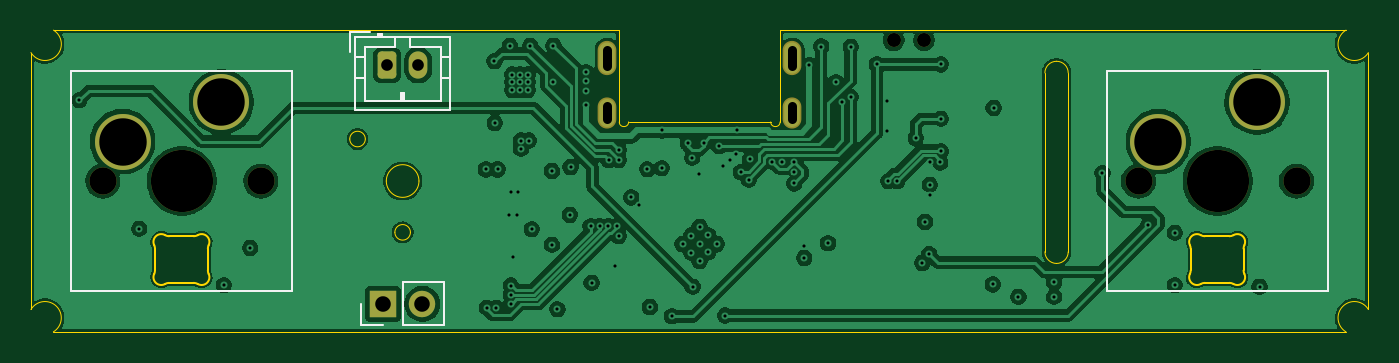
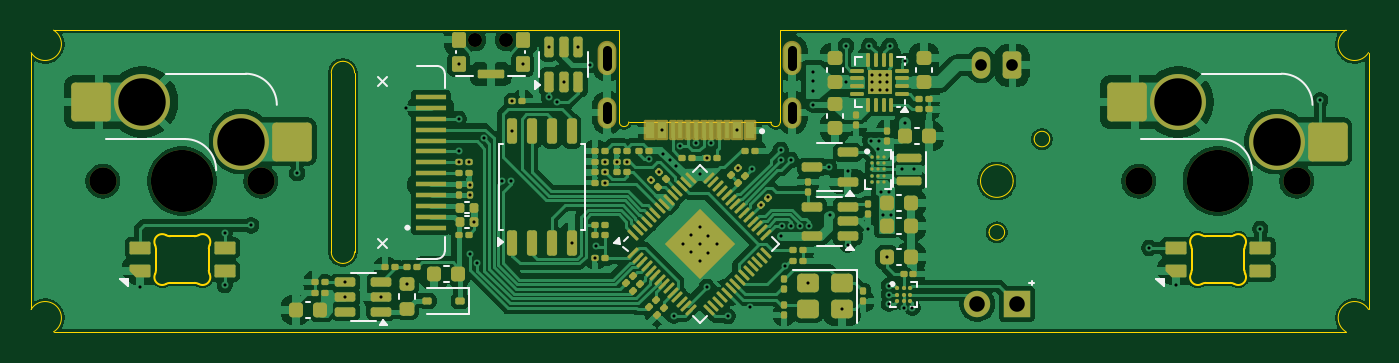
Circuit board: 11 layer files. Board 86.0 x 19.4 mm.
- bottom_copper: board-B_Cu.gbl (193646 bytes)
- bottom_mask: board-B_Mask.gbs (14547 bytes)
- paste: board-B_Paste.gbp (13166 bytes)
- bottom_silk: board-B_Silkscreen.gbo (22773 bytes)
- outline: board-Edge_Cuts.gm1 (4452 bytes)
- top_copper: board-F_Cu.gtl (127084 bytes)
- top_mask: board-F_Mask.gts (1971 bytes)
- paste: board-F_Paste.gtp (448 bytes)
- top_silk: board-F_Silkscreen.gto (3933 bytes)
- drill: board-NPTH.drl (568 bytes)
- drill: board-PTH.drl (2471 bytes)

=== bottom_copper: board-B_Cu.gbl (193646 bytes, source omitted) ===
=== bottom_mask: board-B_Mask.gbs (14547 bytes, source omitted) ===
=== paste: board-B_Paste.gbp (13166 bytes, source omitted) ===
=== bottom_silk: board-B_Silkscreen.gbo (22773 bytes, source omitted) ===
=== outline: board-Edge_Cuts.gm1 ===
%TF.GenerationSoftware,KiCad,Pcbnew,9.0.3*%
%TF.CreationDate,2025-07-18T01:49:26-04:00*%
%TF.ProjectId,board,626f6172-642e-46b6-9963-61645f706362,rev?*%
%TF.SameCoordinates,Original*%
%TF.FileFunction,Profile,NP*%
%FSLAX46Y46*%
G04 Gerber Fmt 4.6, Leading zero omitted, Abs format (unit mm)*
G04 Created by KiCad (PCBNEW 9.0.3) date 2025-07-18 01:49:26*
%MOMM*%
%LPD*%
G01*
G04 APERTURE LIST*
%TA.AperFunction,Profile*%
%ADD10C,0.050000*%
%TD*%
%TA.AperFunction,Profile*%
%ADD11C,0.100000*%
%TD*%
G04 APERTURE END LIST*
D10*
X44950000Y-29700000D02*
G75*
G02*
X42850000Y-29700000I-1050000J0D01*
G01*
X42850000Y-29700000D02*
G75*
G02*
X44950000Y-29700000I1050000J0D01*
G01*
X21450000Y-20000000D02*
X57830000Y-20000000D01*
X106000000Y-21440832D02*
G75*
G02*
X104559168Y-20000000I-900000J540832D01*
G01*
X68170000Y-25900000D02*
X68170000Y-20000000D01*
X85950000Y-35000000D02*
G75*
G02*
X85200000Y-34250000I0J750000D01*
G01*
X41500000Y-27000000D02*
G75*
G02*
X40500000Y-27000000I-500000J0D01*
G01*
X40500000Y-27000000D02*
G75*
G02*
X41500000Y-27000000I500000J0D01*
G01*
X57830000Y-20000000D02*
X57830000Y-25900000D01*
X58430000Y-25900000D02*
X67570000Y-25900000D01*
X104559168Y-39400000D02*
X21440832Y-39399999D01*
X58430000Y-25900000D02*
G75*
G02*
X57830000Y-25900000I-300000J0D01*
G01*
X44400000Y-33000000D02*
G75*
G02*
X43400000Y-33000000I-500000J0D01*
G01*
X43400000Y-33000000D02*
G75*
G02*
X44400000Y-33000000I500000J0D01*
G01*
X21450000Y-20000000D02*
G75*
G02*
X19999994Y-21440003I-548590J-897640D01*
G01*
X68170000Y-20000000D02*
X104559168Y-20000000D01*
X85200000Y-22750000D02*
G75*
G02*
X85950000Y-22000000I750000J0D01*
G01*
X85200000Y-34250000D02*
X85200000Y-22750000D01*
X85950000Y-22000000D02*
G75*
G02*
X86700000Y-22750000I0J-750000D01*
G01*
X20000000Y-37959168D02*
X20000000Y-21440832D01*
X86700000Y-34250000D02*
G75*
G02*
X85950000Y-35000000I-750000J0D01*
G01*
X106000000Y-21440832D02*
X106000000Y-37959168D01*
X104559168Y-39400000D02*
G75*
G02*
X106000000Y-37959168I540832J900000D01*
G01*
X86700000Y-22750000D02*
X86700000Y-34250000D01*
X68170000Y-25900000D02*
G75*
G02*
X67570000Y-25900000I-300000J0D01*
G01*
X20000000Y-37959168D02*
G75*
G02*
X21440834Y-39399999I900000J-540832D01*
G01*
D11*
%TO.C,D1*%
X27975001Y-35452841D02*
X27975001Y-34047157D01*
X28880548Y-33250000D02*
X30469453Y-33250000D01*
X30469452Y-36249999D02*
X28880548Y-36249999D01*
X31374999Y-34047157D02*
X31374999Y-35452841D01*
X27925516Y-33830279D02*
G75*
G02*
X27974976Y-34047157I-450516J-216821D01*
G01*
X27925516Y-33830279D02*
G75*
G02*
X28628289Y-33181700I450514J216879D01*
G01*
X27975001Y-35452842D02*
G75*
G02*
X27925517Y-35669719I-500361J82D01*
G01*
X28628289Y-36318296D02*
G75*
G02*
X27925520Y-35669721I-252259J431696D01*
G01*
X28628290Y-36318298D02*
G75*
G02*
X28880548Y-36250000I252260J-431712D01*
G01*
X28880547Y-33249999D02*
G75*
G02*
X28628289Y-33181700I3J500009D01*
G01*
X30469452Y-36249999D02*
G75*
G02*
X30721711Y-36318298I-2J-500009D01*
G01*
X30721711Y-33181701D02*
G75*
G02*
X30469453Y-33250000I-252261J431710D01*
G01*
X30721711Y-33181701D02*
G75*
G02*
X31424484Y-33830279I252258J-431701D01*
G01*
X31374999Y-34047156D02*
G75*
G02*
X31424484Y-33830279I499990J1D01*
G01*
X31424484Y-35669718D02*
G75*
G02*
X30721711Y-36318298I-450514J-216880D01*
G01*
X31424484Y-35669719D02*
G75*
G02*
X31374999Y-35452841I450505J216876D01*
G01*
%TO.C,D2*%
X94575001Y-35452841D02*
X94575001Y-34047157D01*
X95480548Y-33250000D02*
X97069453Y-33250000D01*
X97069452Y-36249999D02*
X95480548Y-36249999D01*
X97974999Y-34047157D02*
X97974999Y-35452841D01*
X94525516Y-33830279D02*
G75*
G02*
X94574976Y-34047157I-450516J-216821D01*
G01*
X94525516Y-33830279D02*
G75*
G02*
X95228289Y-33181700I450514J216879D01*
G01*
X94575001Y-35452842D02*
G75*
G02*
X94525517Y-35669719I-500361J82D01*
G01*
X95228289Y-36318296D02*
G75*
G02*
X94525520Y-35669721I-252259J431696D01*
G01*
X95228290Y-36318298D02*
G75*
G02*
X95480548Y-36250000I252260J-431712D01*
G01*
X95480547Y-33249999D02*
G75*
G02*
X95228289Y-33181700I3J500009D01*
G01*
X97069452Y-36249999D02*
G75*
G02*
X97321711Y-36318298I-2J-500009D01*
G01*
X97321711Y-33181701D02*
G75*
G02*
X97069453Y-33250000I-252261J431710D01*
G01*
X97321711Y-33181701D02*
G75*
G02*
X98024484Y-33830279I252258J-431701D01*
G01*
X97974999Y-34047156D02*
G75*
G02*
X98024484Y-33830279I499990J1D01*
G01*
X98024484Y-35669718D02*
G75*
G02*
X97321711Y-36318298I-450514J-216880D01*
G01*
X98024484Y-35669719D02*
G75*
G02*
X97974999Y-35452841I450505J216876D01*
G01*
%TD*%
M02*

=== top_copper: board-F_Cu.gtl (127084 bytes, source omitted) ===
=== top_mask: board-F_Mask.gts (1971 bytes, source withheld) ===
=== paste: board-F_Paste.gtp ===
%TF.GenerationSoftware,KiCad,Pcbnew,9.0.3*%
%TF.CreationDate,2025-07-18T01:49:26-04:00*%
%TF.ProjectId,board,626f6172-642e-46b6-9963-61645f706362,rev?*%
%TF.SameCoordinates,Original*%
%TF.FileFunction,Paste,Top*%
%TF.FilePolarity,Positive*%
%FSLAX46Y46*%
G04 Gerber Fmt 4.6, Leading zero omitted, Abs format (unit mm)*
G04 Created by KiCad (PCBNEW 9.0.3) date 2025-07-18 01:49:26*
%MOMM*%
%LPD*%
G01*
G04 APERTURE LIST*
G04 APERTURE END LIST*
M02*

=== top_silk: board-F_Silkscreen.gto ===
%TF.GenerationSoftware,KiCad,Pcbnew,9.0.3*%
%TF.CreationDate,2025-07-18T01:49:26-04:00*%
%TF.ProjectId,board,626f6172-642e-46b6-9963-61645f706362,rev?*%
%TF.SameCoordinates,Original*%
%TF.FileFunction,Legend,Top*%
%TF.FilePolarity,Positive*%
%FSLAX46Y46*%
G04 Gerber Fmt 4.6, Leading zero omitted, Abs format (unit mm)*
G04 Created by KiCad (PCBNEW 9.0.3) date 2025-07-18 01:49:26*
%MOMM*%
%LPD*%
G01*
G04 APERTURE LIST*
G04 Aperture macros list*
%AMRoundRect*
0 Rectangle with rounded corners*
0 $1 Rounding radius*
0 $2 $3 $4 $5 $6 $7 $8 $9 X,Y pos of 4 corners*
0 Add a 4 corners polygon primitive as box body*
4,1,4,$2,$3,$4,$5,$6,$7,$8,$9,$2,$3,0*
0 Add four circle primitives for the rounded corners*
1,1,$1+$1,$2,$3*
1,1,$1+$1,$4,$5*
1,1,$1+$1,$6,$7*
1,1,$1+$1,$8,$9*
0 Add four rect primitives between the rounded corners*
20,1,$1+$1,$2,$3,$4,$5,0*
20,1,$1+$1,$4,$5,$6,$7,0*
20,1,$1+$1,$6,$7,$8,$9,0*
20,1,$1+$1,$8,$9,$2,$3,0*%
G04 Aperture macros list end*
%ADD10C,0.120000*%
%ADD11RoundRect,0.250000X-0.350000X-0.625000X0.350000X-0.625000X0.350000X0.625000X-0.350000X0.625000X0*%
%ADD12O,1.200000X1.750000*%
%ADD13R,1.700000X1.700000*%
%ADD14C,1.700000*%
%ADD15C,1.750000*%
%ADD16C,4.000000*%
%ADD17C,3.600000*%
%ADD18C,0.900000*%
%ADD19O,1.204000X2.004000*%
%ADD20O,1.204000X2.204000*%
G04 APERTURE END LIST*
D10*
%TO.C,J2*%
X40540001Y-20140000D02*
X40540001Y-21390000D01*
X40840001Y-20440000D02*
X40840001Y-25160000D01*
X40840001Y-21750001D02*
X41450001Y-21750000D01*
X40840001Y-23049999D02*
X41450001Y-23050000D01*
X40840001Y-25160000D02*
X46960001Y-25160000D01*
X41450001Y-21050000D02*
X41450001Y-24550000D01*
X41450001Y-24550000D02*
X46350001Y-24550000D01*
X41790001Y-20140000D02*
X40540001Y-20140000D01*
X42300001Y-20239999D02*
X42300001Y-20440000D01*
X42600001Y-20239999D02*
X42300001Y-20239999D01*
X42600001Y-20340000D02*
X42300001Y-20340000D01*
X42600001Y-20440000D02*
X42600001Y-20239999D01*
X43400001Y-20440000D02*
X43400001Y-21049999D01*
X43400001Y-21049999D02*
X41450001Y-21050000D01*
X43800001Y-24050000D02*
X44000001Y-24050000D01*
X43800002Y-24550000D02*
X43800001Y-24050000D01*
X43900001Y-24550000D02*
X43900001Y-24050000D01*
X44000001Y-24050000D02*
X44000001Y-24550000D01*
X44400001Y-21050000D02*
X44400001Y-20440000D01*
X46350001Y-21049999D02*
X44400001Y-21050000D01*
X46350001Y-24550000D02*
X46350001Y-21049999D01*
X46960001Y-20440000D02*
X40840001Y-20440000D01*
X46960001Y-21750000D02*
X46350001Y-21750000D01*
X46960001Y-23050000D02*
X46350001Y-23050000D01*
X46960001Y-25160000D02*
X46960001Y-20440000D01*
%TO.C,J4*%
X41245000Y-38980000D02*
X41245001Y-37600000D01*
X42625000Y-38979999D02*
X41245000Y-38980000D01*
X43895000Y-36220000D02*
X46545000Y-36220000D01*
X43895000Y-38980000D02*
X43895000Y-36220000D01*
X43895000Y-38980000D02*
X46545000Y-38980000D01*
X46545000Y-38980000D02*
X46545000Y-36220000D01*
%TO.C,SW1*%
X22600000Y-22600000D02*
X22600000Y-36800000D01*
X22600000Y-36800000D02*
X36800000Y-36800000D01*
X36800000Y-22600000D02*
X22600000Y-22600000D01*
X36800000Y-36800000D02*
X36800000Y-22600000D01*
%TO.C,SW2*%
X89200000Y-22600000D02*
X89200000Y-36800000D01*
X89200000Y-36800000D02*
X103400000Y-36800000D01*
X103400000Y-22600000D02*
X89200000Y-22600000D01*
X103400000Y-36800000D02*
X103400000Y-22600000D01*
%TD*%
%LPC*%
D11*
%TO.C,J2*%
X42900001Y-22250000D03*
D12*
X44900002Y-22250000D03*
%TD*%
D13*
%TO.C,J4*%
X42625000Y-37600000D03*
D14*
X45165000Y-37600000D03*
%TD*%
D15*
%TO.C,SW1*%
X24620001Y-29700000D03*
D16*
X29700000Y-29700000D03*
D15*
X34779999Y-29700000D03*
D17*
X25890000Y-27160000D03*
X32240000Y-24620000D03*
%TD*%
D15*
%TO.C,SW2*%
X91220001Y-29700000D03*
D16*
X96300000Y-29700000D03*
D15*
X101379999Y-29700000D03*
D17*
X92490000Y-27160000D03*
X98840000Y-24620000D03*
%TD*%
D18*
%TO.C,SW3*%
X75475000Y-20650000D03*
X77425000Y-20650000D03*
%TD*%
D19*
%TO.C,J1*%
X57050000Y-25300000D03*
X68950000Y-25300000D03*
D20*
X57050000Y-21800000D03*
X68950000Y-21800000D03*
%TD*%
%LPD*%
M02*

=== drill: board-NPTH.drl ===
M48
; DRILL file {KiCad 9.0.3} date 2025-07-18T01:50:05-0400
; FORMAT={-:-/ absolute / metric / decimal}
; #@! TF.CreationDate,2025-07-18T01:50:05-04:00
; #@! TF.GenerationSoftware,Kicad,Pcbnew,9.0.3
; #@! TF.FileFunction,NonPlated,1,4,NPTH
FMAT,2
METRIC
; #@! TA.AperFunction,NonPlated,NPTH,ComponentDrill
T1C0.900
; #@! TA.AperFunction,NonPlated,NPTH,ComponentDrill
T2C1.750
; #@! TA.AperFunction,NonPlated,NPTH,ComponentDrill
T3C4.000
%
G90
G05
T1
X75.475Y-20.65
X77.425Y-20.65
T2
X24.62Y-29.7
X34.78Y-29.7
X91.22Y-29.7
X101.38Y-29.7
T3
X29.7Y-29.7
X96.3Y-29.7
M30

=== drill: board-PTH.drl ===
M48
; DRILL file {KiCad 9.0.3} date 2025-07-18T01:50:05-0400
; FORMAT={-:-/ absolute / metric / decimal}
; #@! TF.CreationDate,2025-07-18T01:50:05-04:00
; #@! TF.GenerationSoftware,Kicad,Pcbnew,9.0.3
; #@! TF.FileFunction,Plated,1,4,PTH
FMAT,2
METRIC
; #@! TA.AperFunction,Plated,PTH,ViaDrill
T1C0.200
; #@! TA.AperFunction,Plated,PTH,ComponentDrill
T2C0.600
; #@! TA.AperFunction,Plated,PTH,ComponentDrill
T3C0.750
; #@! TA.AperFunction,Plated,PTH,ComponentDrill
T4C1.000
; #@! TA.AperFunction,Plated,PTH,ComponentDrill
T5C3.050
%
G90
G05
T1
X23.1Y-24.5
X26.96Y-32.77
X32.4Y-36.4
X34.1Y-34.0
X49.25Y-28.95
X49.325Y-37.85
X49.8Y-22.0
X49.83Y-25.97
X49.9Y-37.85
X50.0Y-28.95
X50.73Y-31.86
X50.8Y-21.0
X50.84Y-30.41
X50.85Y-36.425
X50.85Y-37.0
X50.85Y-37.6
X50.94Y-23.35
X50.94Y-23.85
X50.942Y-22.86
X50.975Y-34.6
X51.25Y-31.86
X51.33Y-30.41
X51.438Y-23.35
X51.438Y-23.85
X51.44Y-22.86
X51.5Y-27.1
X51.51Y-27.62
X51.94Y-23.35
X51.94Y-23.85
X51.942Y-22.86
X52.0Y-27.1
X52.1Y-21.0
X52.2Y-32.8
X53.5Y-29.05
X53.5Y-33.8
X53.6Y-21.0
X53.6Y-23.325
X53.85Y-37.95
X54.65Y-31.88
X54.7Y-28.8
X55.7Y-22.7
X55.7Y-23.3
X55.7Y-23.9
X55.7Y-24.8
X55.985Y-32.6
X56.05Y-36.25
X56.56Y-32.6
X57.135Y-32.6
X57.15Y-28.35
X57.525Y-35.175
X57.71Y-32.6
X57.8Y-27.7
X57.8Y-28.35
X57.8Y-33.25
X58.6Y-30.75
X59.076Y-31.226
X59.64Y-28.94
X59.8Y-37.8
X60.569Y-28.879
X60.6Y-26.45
X61.2Y-38.4
X61.9Y-33.75
X62.25Y-27.25
X62.45Y-34.3
X62.47Y-33.21
X62.52Y-28.2
X62.55Y-36.5
X62.98Y-29.25
X63.0Y-32.65
X63.0Y-33.75
X63.0Y-34.85
X63.25Y-27.25
X63.54Y-33.2
X63.55Y-34.28
X64.1Y-33.75
X64.25Y-27.45
X64.51Y-28.76
X64.65Y-38.35
X64.94Y-28.34
X65.34Y-27.94
X65.4Y-26.45
X65.656Y-29.124
X66.151Y-29.619
X66.24Y-28.3
X67.68Y-28.45
X68.32Y-28.45
X69.08Y-28.45
X69.08Y-29.15
X69.08Y-29.85
X69.7Y-33.9
X69.72Y-34.65
X70.062Y-22.25
X70.812Y-21.05
X71.25Y-33.7
X71.763Y-23.35
X72.172Y-24.65
X72.712Y-21.075
X72.712Y-24.3
X74.4Y-22.2
X75.05Y-24.55
X75.05Y-26.5
X75.125Y-29.71
X75.7Y-29.7
X76.9Y-26.95
X77.31Y-34.97
X77.49Y-32.33
X77.75Y-34.4
X77.8Y-29.935
X77.8Y-30.575
X77.83Y-28.5
X78.47Y-28.5
X78.5Y-22.2
X78.5Y-25.7
X78.5Y-27.8
X81.85Y-36.35
X81.9Y-25.0
X83.5Y-37.14
X85.787Y-36.2
X85.787Y-37.15
X88.9Y-29.2
X91.85Y-32.55
X93.55Y-33.03
X93.55Y-36.4
X99.0Y-36.5
T3
X42.9Y-22.25
X44.9Y-22.25
T4
X42.625Y-37.6
X45.165Y-37.6
T5
X25.89Y-27.16
X32.24Y-24.62
X92.49Y-27.16
X98.84Y-24.62
T2
X57.05Y-21.3G85X57.05Y-22.3
G05
X57.05Y-24.9G85X57.05Y-25.7
G05
X68.95Y-21.3G85X68.95Y-22.3
G05
X68.95Y-24.9G85X68.95Y-25.7
G05
M30
